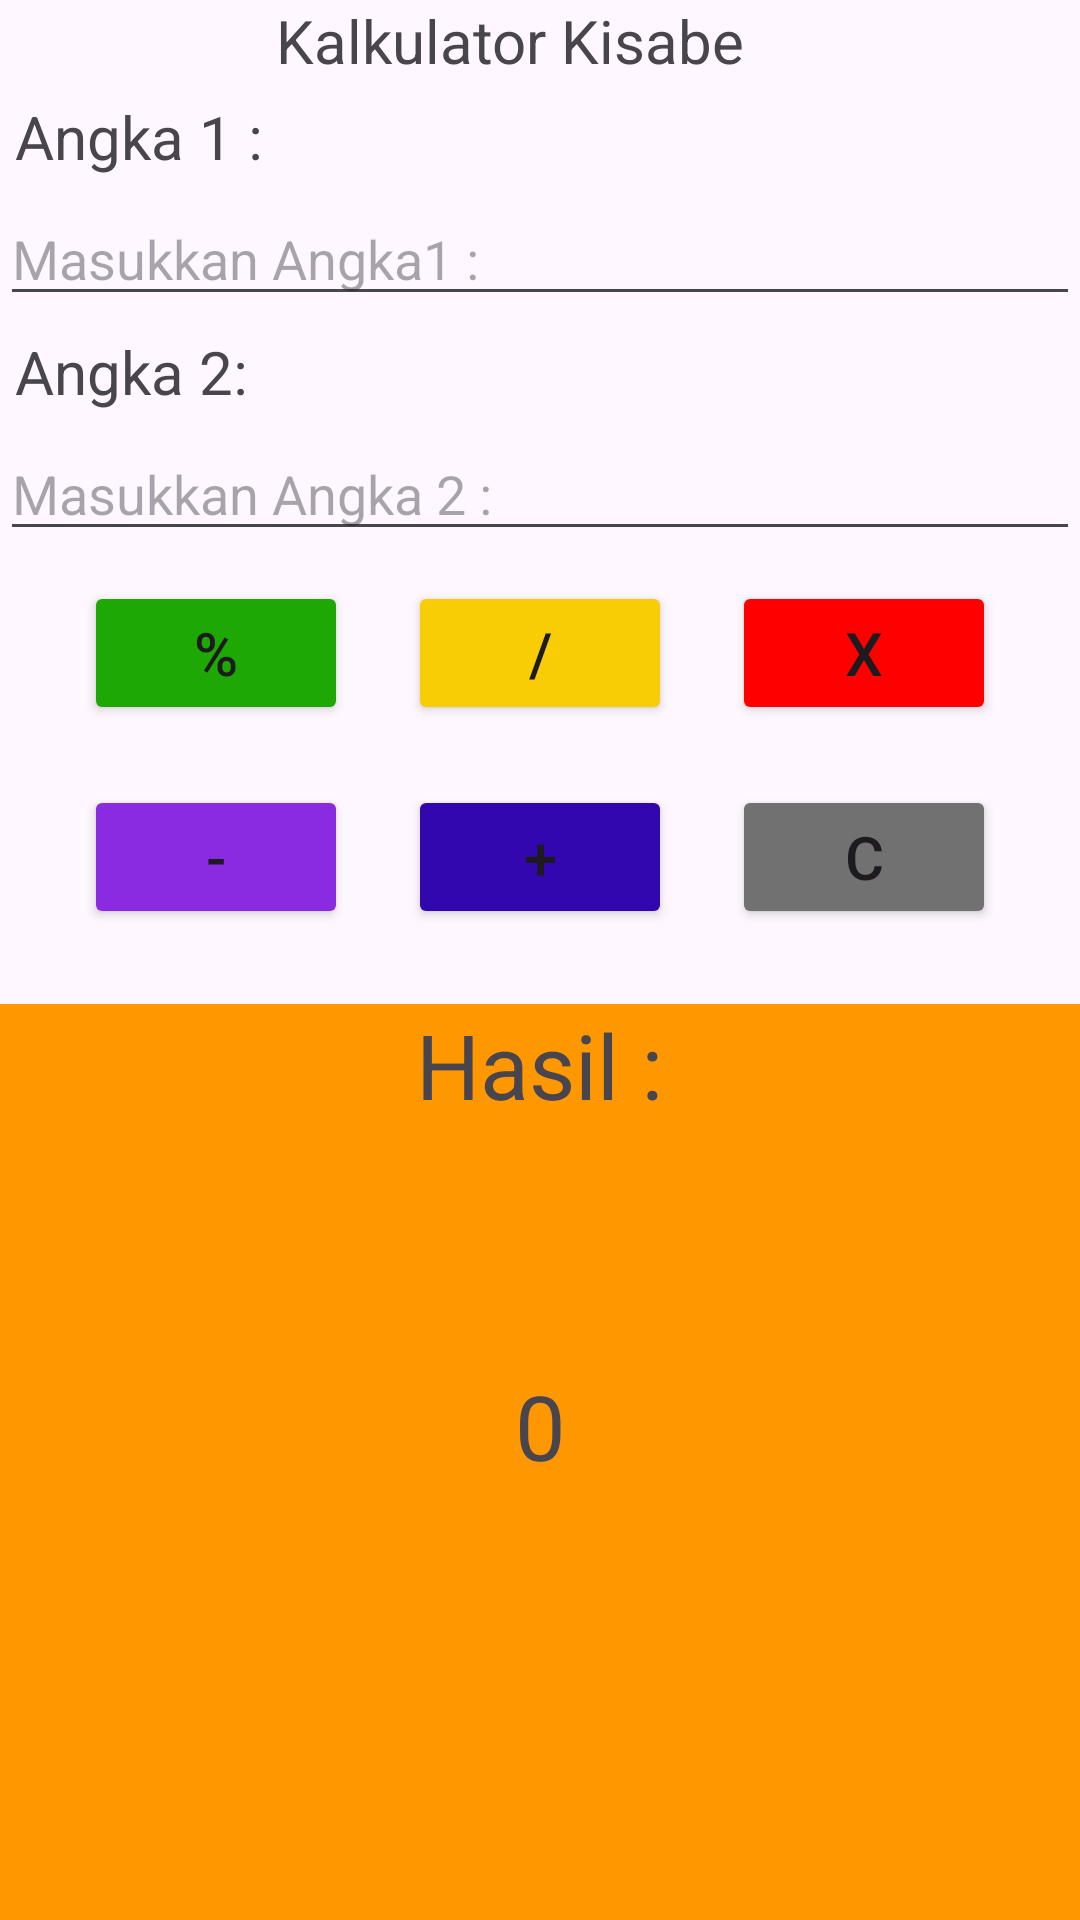

The Android layout XML behind this screen, and the referenced resources:
<!-- AndroidManifest.xml: application theme Theme.AndroidActivity -->
<!-- res/layout/activity_calculatoractivity.xml -->
<?xml version="1.0" encoding="utf-8"?>
<LinearLayout xmlns:android="http://schemas.android.com/apk/res/android"
    xmlns:app="http://schemas.android.com/apk/res-auto"
    xmlns:tools="http://schemas.android.com/tools"
    android:layout_width="match_parent"
    android:layout_height="match_parent"

    android:orientation="vertical"
    >

    <ImageView
        android:layout_width="wrap_content"
        android:layout_height="wrap_content"
        android:src="@drawable/calculator"
        android:layout_gravity="center"
        />



    <TextView
        android:layout_marginEnd="20dp"
        android:layout_width="match_parent"
        android:layout_height="wrap_content"
        android:gravity="center"
        android:text="Kalkulator Kisabe"
        android:textSize="20sp"
        android:fontFamily="sans-serif"
        />

    <TextView
        android:layout_width="wrap_content"
        android:layout_height="wrap_content"
        android:text="Angka 1 :"
        android:padding="5sp"
        android:textSize="20sp"
        />

    <EditText
        android:id="@+id/inputangka1"
        android:layout_width="match_parent"
        android:layout_height="wrap_content"
        android:hint="Masukkan Angka1 : "
        />

    <TextView
        android:layout_width="wrap_content"
        android:layout_height="wrap_content"
        android:text="Angka 2:"
        android:padding="5sp"
        android:textSize="20sp"
        />

    <EditText
        android:id="@+id/inputangka2"
        android:layout_width="match_parent"
        android:layout_height="wrap_content"
        android:hint="Masukkan Angka 2 : "
        />


    <LinearLayout
        android:layout_width="wrap_content"
        android:layout_height="wrap_content"
        android:layout_gravity="center">

        <Button
            android:id ="@+id/btnpersen"
            android:layout_width="wrap_content"
            android:layout_height="wrap_content"
            android:backgroundTint="#1DA804"
            android:text="%"
            android:textSize="20sp"
            android:layout_margin="10dp"
            android:layout_marginEnd="25dp"
            />
        <Button
            android:id="@+id/btnbagi"
            android:layout_width="wrap_content"
            android:layout_height="wrap_content"
            android:backgroundTint="#F8CD06"
            android:text="/"
            android:textSize="20sp"
            android:layout_margin="10dp"
            android:layout_marginEnd="25dp"
            />
        <Button
            android:id="@+id/btnkali"
            android:layout_width="wrap_content"
            android:layout_height="wrap_content"
            android:backgroundTint="#FF0000"
            android:text="x"
            android:textSize="20sp"
            android:layout_margin="10dp"
            android:layout_marginEnd="25dp"
            />
    </LinearLayout>


    <LinearLayout
        android:layout_width="wrap_content"
        android:layout_height="wrap_content"
        android:layout_gravity="center">

        <Button
            android:id="@+id/btnkurang"
            android:layout_width="wrap_content"
            android:layout_height="wrap_content"
            android:backgroundTint="#8A2BE2"
            android:text="-"
            android:textSize="20sp"
            android:layout_margin="10dp"
            android:layout_marginEnd="25dp"
            />
        <Button
            android:id="@+id/btntambah"
            android:layout_width="wrap_content"
            android:layout_height="wrap_content"
            android:backgroundTint="#3307AE"
            android:text="+"
            android:textSize="20sp"
            android:layout_margin="10dp"
            android:layout_marginEnd="25dp"
            />
        <Button
            android:id="@+id/btnclear"
            android:layout_width="wrap_content"
            android:layout_height="wrap_content"
            android:backgroundTint="#717171"
            android:text="C"
            android:textSize="20sp"
            android:layout_margin="10dp"
            android:layout_marginEnd="25dp"
            />
    </LinearLayout>




    <LinearLayout
        android:layout_width="match_parent"
        android:layout_height="match_parent"
        android:layout_marginTop="15dp"
        android:background="#FF9800"
        android:orientation="vertical">

        <TextView
            android:layout_width="wrap_content"
            android:layout_height="wrap_content"
            android:layout_gravity="center"
            android:text="Hasil :"
            android:textSize="30sp"
            />

        <TextView
            android:id="@+id/hasilcalculator"
            android:layout_width="match_parent"
            android:layout_height="wrap_content"
            android:gravity="center"
            android:layout_marginTop="80dp"
            android:text="0"
            android:textSize="30sp"
            />
    </LinearLayout>


</LinearLayout>
<!-- resources referenced by this layout -->
<resources>
  <style name="Theme.AndroidActivity" parent="Base.Theme.AndroidActivity" />
  <style name="Base.Theme.AndroidActivity" parent="Theme.Material3.DayNight.NoActionBar">
  
      </style>
</resources>
